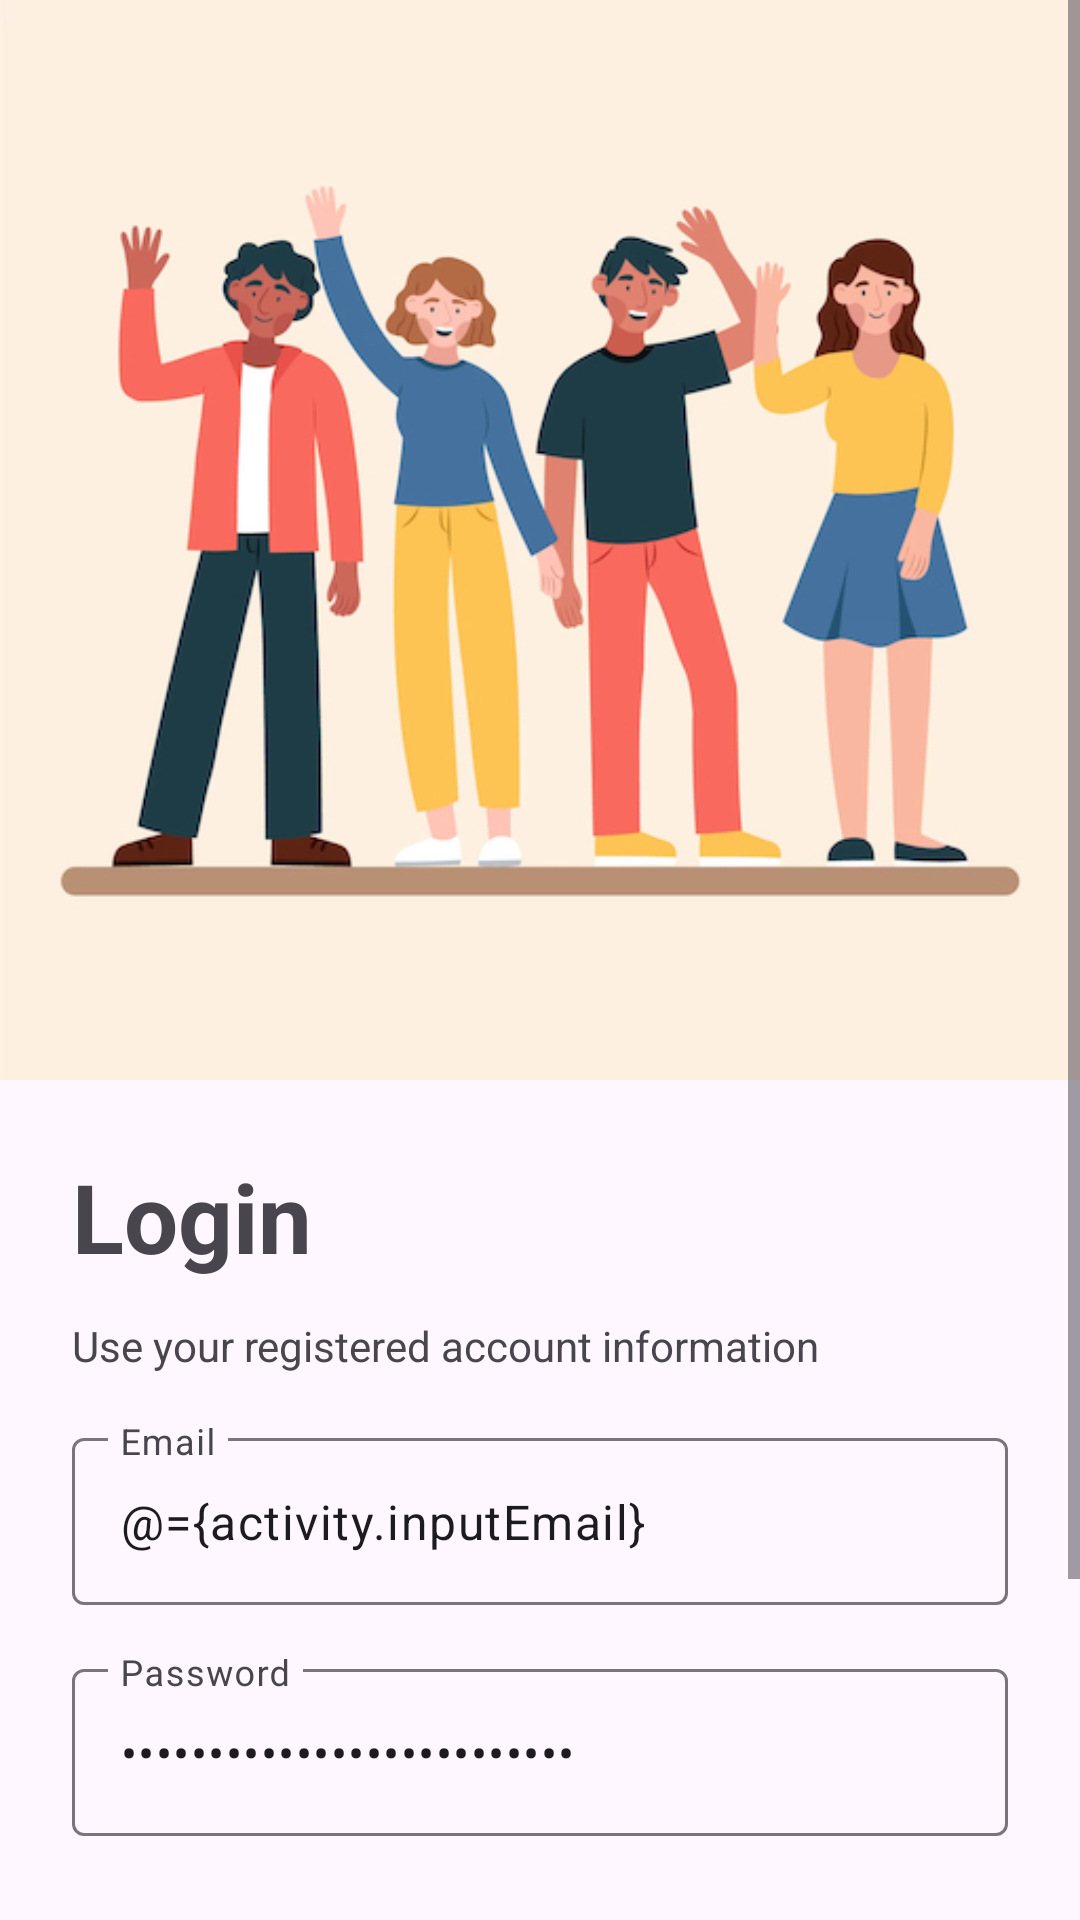

Android layout source for this screen:
<!-- AndroidManifest.xml: application theme Theme.HelloWorld -->
<!-- res/layout/activity_login.xml -->
<?xml version="1.0" encoding="utf-8"?>
<layout>

    <data>

        <variable
            name="activity"
            type="com.daniel.helloworld.mytest.mahasiswa.ui.login.LoginActivity" />
    </data>

    <ScrollView xmlns:android="http://schemas.android.com/apk/res/android"
        xmlns:app="http://schemas.android.com/apk/res-auto"
        xmlns:tools="http://schemas.android.com/tools"
        android:id="@+id/main"
        android:layout_width="match_parent"
        android:layout_height="match_parent"
        tools:context=".mytest.mahasiswa.ui.login.LoginActivity">

        <LinearLayout
            android:layout_width="match_parent"
            android:layout_height="wrap_content"
            android:orientation="vertical">

            <ImageView
                android:layout_width="match_parent"
                android:layout_height="wrap_content"
                android:adjustViewBounds="true"
                android:src="@drawable/img_friend" />

            <LinearLayout
                android:layout_width="match_parent"
                android:layout_height="wrap_content"
                android:layout_margin="24dp"
                android:orientation="vertical">

                <TextView
                    android:layout_width="wrap_content"
                    android:layout_height="wrap_content"
                    android:text="Login"
                    android:textSize="32sp"
                    android:textStyle="bold"
                    app:layout_constraintBottom_toBottomOf="parent"
                    app:layout_constraintEnd_toEndOf="parent"
                    app:layout_constraintStart_toStartOf="parent"
                    app:layout_constraintTop_toTopOf="parent" />

                <TextView
                    android:layout_width="wrap_content"
                    android:layout_height="wrap_content"
                    android:layout_marginTop="12dp"
                    android:text="Use your registered account information"
                    android:textSize="14sp"
                    app:layout_constraintBottom_toBottomOf="parent"
                    app:layout_constraintEnd_toEndOf="parent"
                    app:layout_constraintStart_toStartOf="parent"
                    app:layout_constraintTop_toTopOf="parent" />

                <com.google.android.material.textfield.TextInputLayout
                    android:id="@+id/input_phone"
                    android:layout_width="match_parent"
                    android:layout_height="wrap_content"
                    android:layout_marginTop="16dp">

                    <com.google.android.material.textfield.TextInputEditText
                        android:id="@+id/et_email"
                        android:layout_width="match_parent"
                        android:layout_height="wrap_content"
                        android:hint="Email"
                        android:imeOptions="actionNext"
                        android:inputType="textEmailAddress"
                        android:text="@={activity.inputEmail}"
                        tools:text="john@gmail.com" />

                </com.google.android.material.textfield.TextInputLayout>

                <com.google.android.material.textfield.TextInputLayout
                    android:id="@+id/input_password"
                    android:layout_width="match_parent"
                    android:layout_height="wrap_content"
                    android:layout_marginTop="16dp">

                    <com.google.android.material.textfield.TextInputEditText
                        android:id="@+id/et_pass"
                        android:layout_width="match_parent"
                        android:layout_height="wrap_content"
                        android:hint="Password"
                        android:imeOptions="actionNext"
                        android:inputType="textPassword"
                        android:text="@={activity.inputPassword}"
                        tools:text="123456" />

                </com.google.android.material.textfield.TextInputLayout>

                <Button
                    android:id="@+id/btn_login"
                    android:layout_width="match_parent"
                    android:layout_height="wrap_content"
                    android:layout_marginTop="24dp"
                    android:padding="16dp"
                    android:text="Login" />

                <Button
                    android:id="@+id/btn_login_biometric"
                    android:layout_width="match_parent"
                    android:layout_height="wrap_content"
                    android:layout_marginTop="16dp"
                    android:padding="16dp"
                    android:text="Login with Biometric" />

            </LinearLayout>

        </LinearLayout>

    </ScrollView>

</layout>
<!-- resources referenced by this layout -->
<resources>
  <!-- drawable img_friend: jpg bitmap (drawable, 130177 bytes) -->
  <style name="Theme.HelloWorld" parent="Base.Theme.HelloWorld" />
  <style name="Base.Theme.HelloWorld" parent="Theme.Material3.DayNight.NoActionBar">
          
          
      </style>
</resources>
